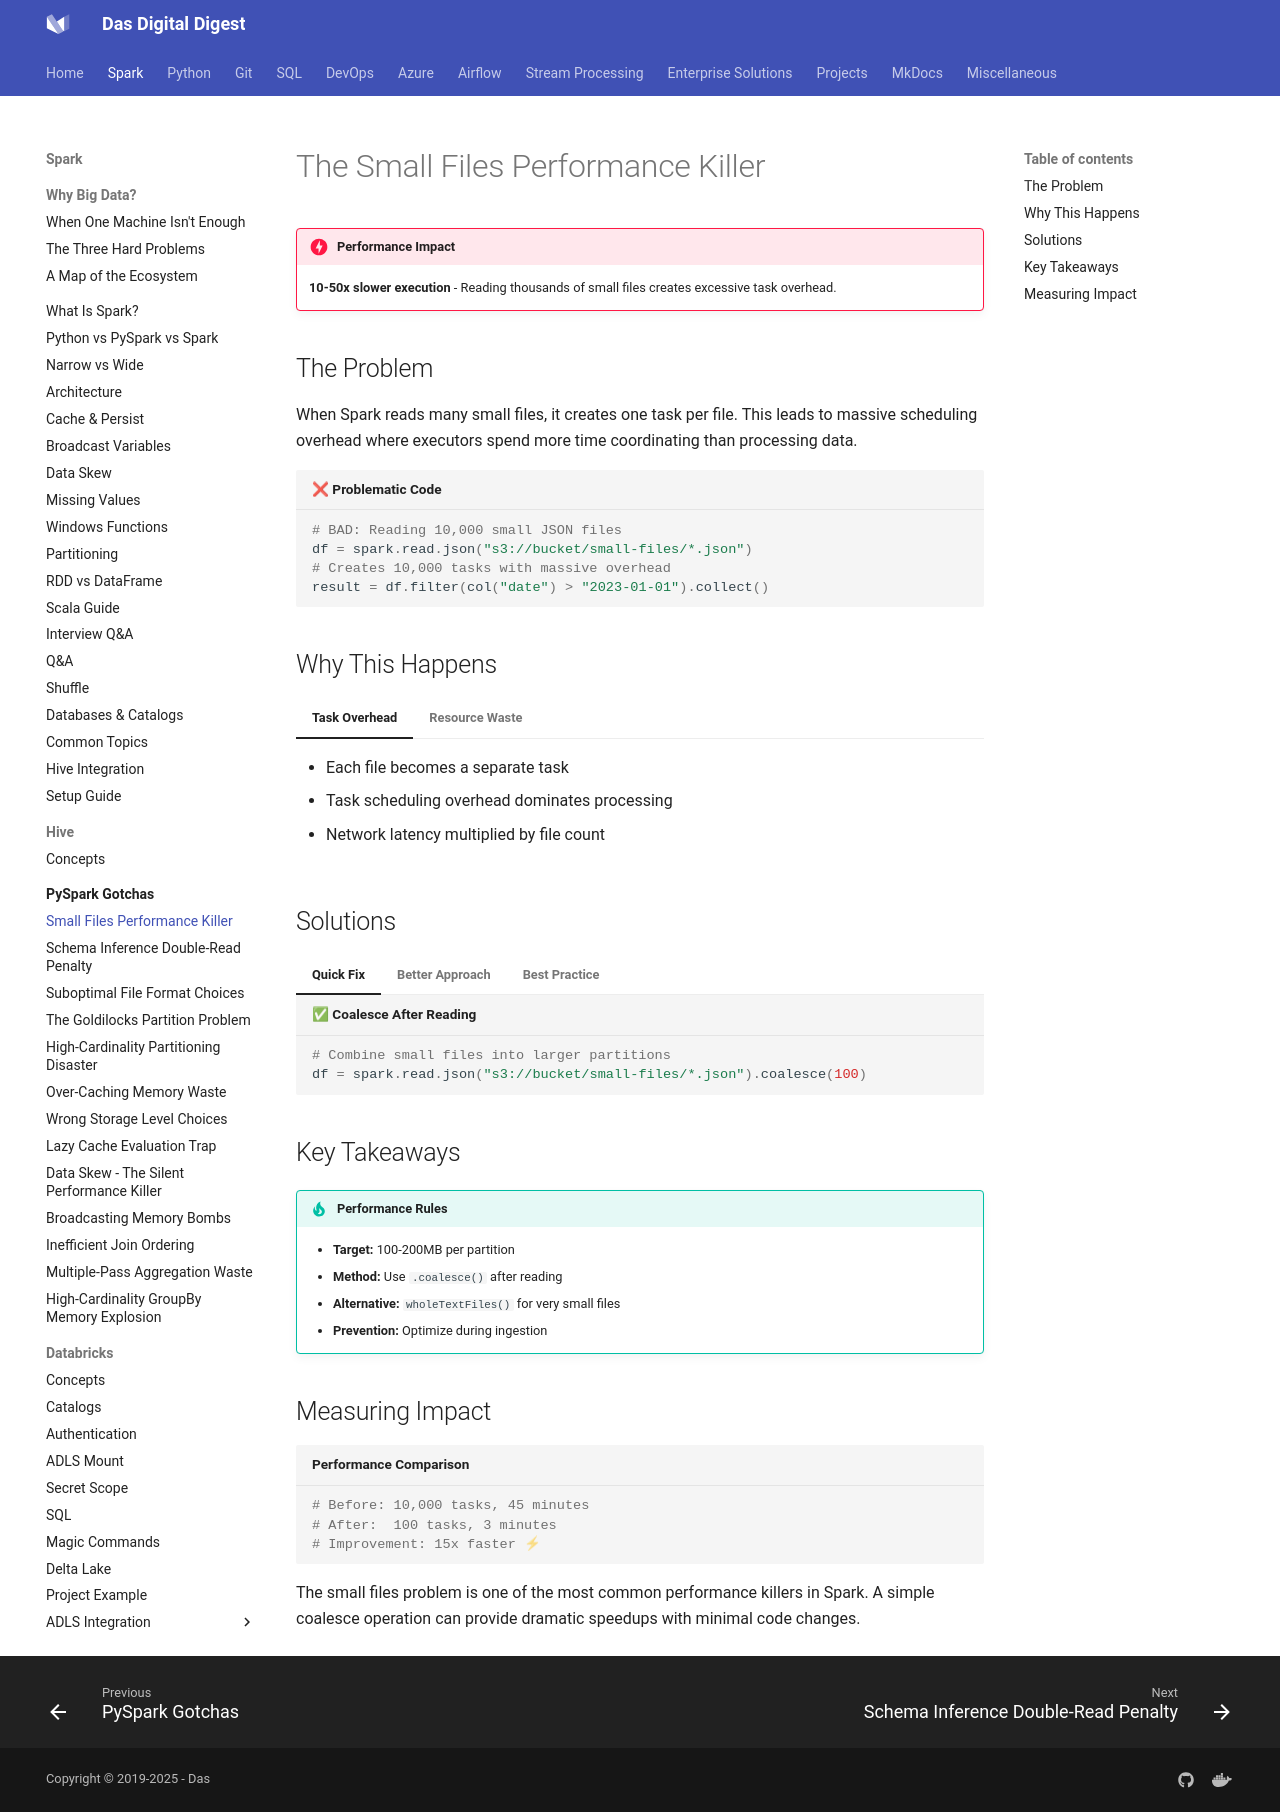

repository: dwdas9/home · page: Spark-DataBricks/1.1_PySparkGotchas/SmallFilesPerformanceKiller.html · generator: mkdocs

# The Small Files Performance Killer

!!! danger "Performance Impact"
    **10-50x slower execution** - Reading thousands of small files creates excessive task overhead.

## The Problem

When Spark reads many small files, it creates one task per file. This leads to massive scheduling overhead where executors spend more time coordinating than processing data.

```python title="❌ Problematic Code"
# BAD: Reading 10,000 small JSON files
df = spark.read.json("s3://bucket/small-files/*.json")
# Creates 10,000 tasks with massive overhead
result = df.filter(col("date") > "2023-01-01").collect()
```

## Why This Happens

=== "Task Overhead"
    - Each file becomes a separate task
    - Task scheduling overhead dominates processing
    - Network latency multiplied by file count

=== "Resource Waste"
    - Executors underutilized
    - More coordination than computation
    - Poor cluster efficiency

## Solutions

=== "Quick Fix"
    ```python title="✅ Coalesce After Reading"
    # Combine small files into larger partitions
    df = spark.read.json("s3://bucket/small-files/*.json").coalesce(100)
    ```

=== "Better Approach"
    ```python title="✅ Whole Text Files"
    # For very small files, use wholeTextFiles
    rdd = spark.sparkContext.wholeTextFiles("s3://bucket/small-files/*.json")
    df = spark.read.json(rdd.values())
    ```

=== "Best Practice"
    ```python title="✅ File Optimization Utility"
    def optimize_small_files(input_path, output_path, target_size_mb=128):
        """Combine small files into optimally-sized partitions"""
        df = spark.read.json(input_path)
        
        # Calculate optimal partitions
        total_size_mb = estimate_dataframe_size_mb(df)
        optimal_partitions = max(1, total_size_mb // target_size_mb)
        
        df.coalesce(optimal_partitions) \
          .write \
          .mode("overwrite") \
          .parquet(output_path)
        
        print(f"Optimized: {optimal_partitions} partitions, ~{target_size_mb}MB each")
    
    # Usage
    optimize_small_files("s3://bucket/small-files/", "s3://bucket/optimized/")
    ```

## Key Takeaways

!!! tip "Performance Rules"
    - **Target:** 100-200MB per partition
    - **Method:** Use `.coalesce()` after reading
    - **Alternative:** `wholeTextFiles()` for very small files
    - **Prevention:** Optimize during ingestion

## Measuring Impact

```python title="Performance Comparison"
# Before: 10,000 tasks, 45 minutes
# After:  100 tasks, 3 minutes  
# Improvement: 15x faster ⚡
```

The small files problem is one of the most common performance killers in Spark. A simple coalesce operation can provide dramatic speedups with minimal code changes.
